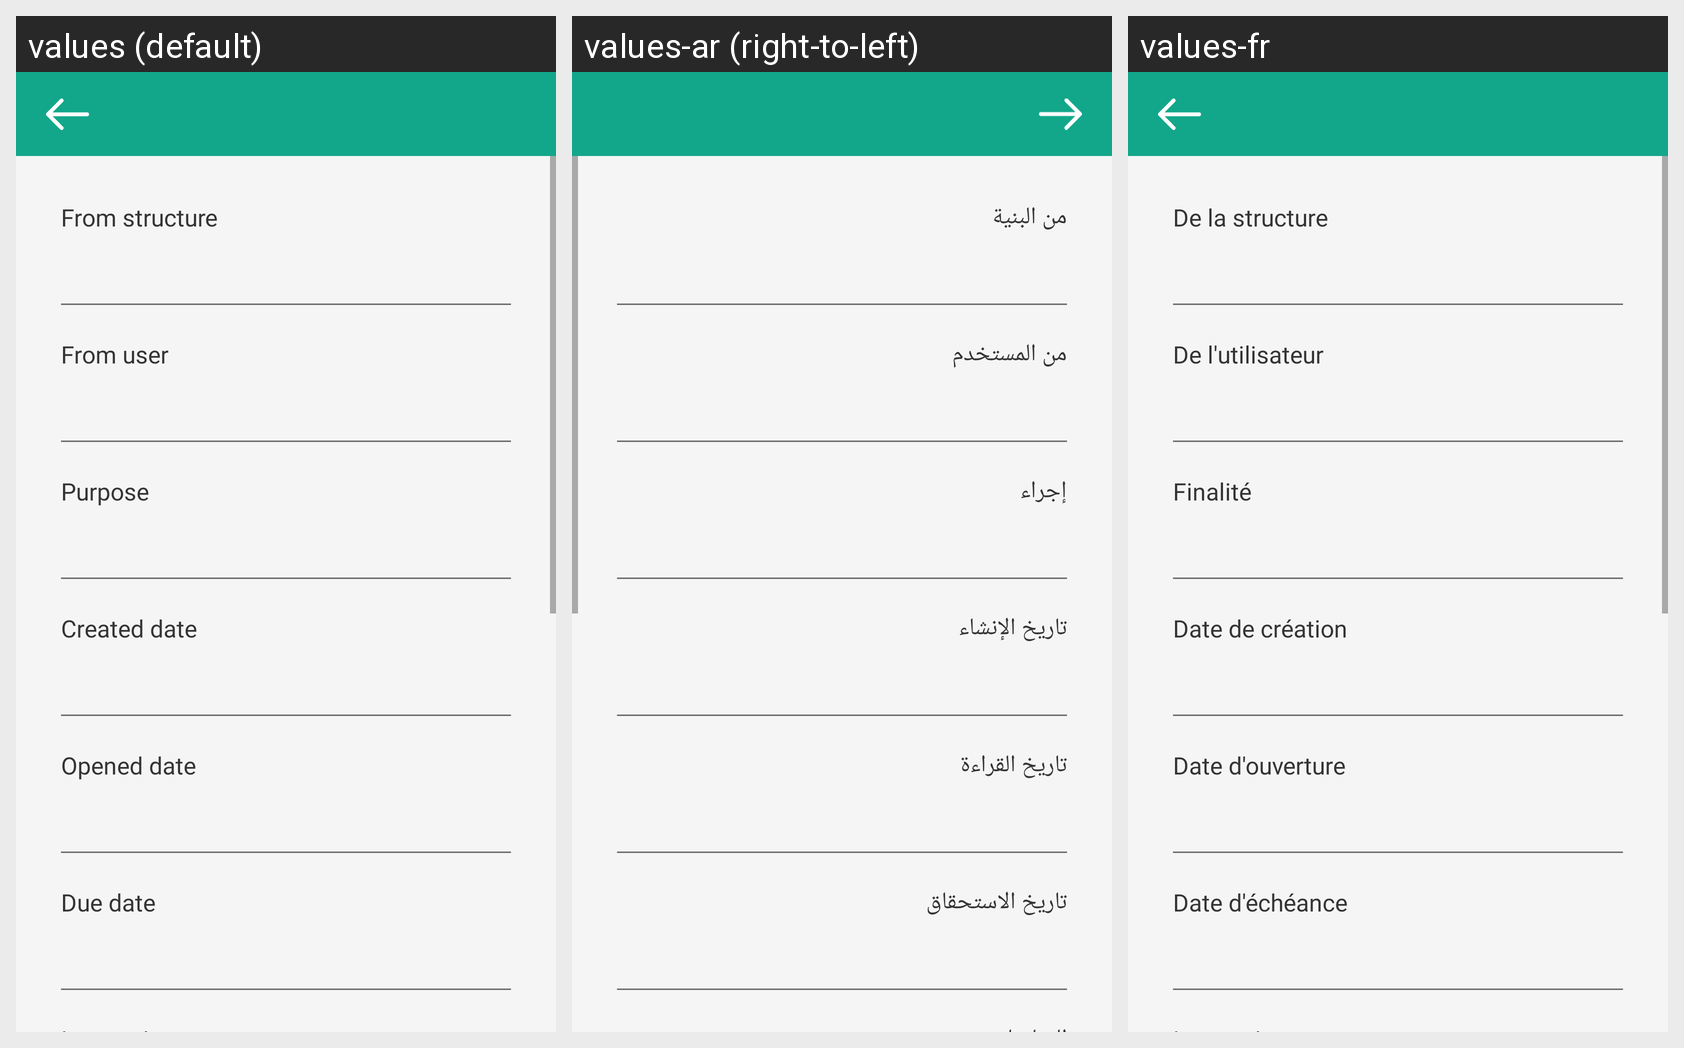

Strings drawn on this Android screen and how each of the app's shown locales translates them:
Android screen res/layout/fragment_mytransfers.xml rendered under 3 locales, left to right: values (default), values-ar (right-to-left), values-fr. Device: Nexus 5 (rendered at 1080×1920; each locale shown at half size, 540×960, under a caption strip naming it); theme AppTheme.
Strings drawn on this screen, with the default value and each locale's value (text and hints the layout hard-codes, and strings that could not be matched under every locale, appear in the picture but are not listed):

from_structure
  values: From structure
  values-ar: من البنية
  values-fr: De la structure

from_user
  values: From user
  values-ar: من المستخدم
  values-fr: De l'utilisateur

purpose
  values: Purpose
  values-ar: إجراء
  values-fr: Finalité

created_date
  values: Created date
  values-ar: تاريخ الإنشاء
  values-fr: Date de création

opened_date
  values: Opened date
  values-ar: تاريخ القراءة
  values-fr: Date d'ouverture

due_date
  values: Due date
  values-ar: تاريخ الاستحقاق
  values-fr: Date d'échéance
